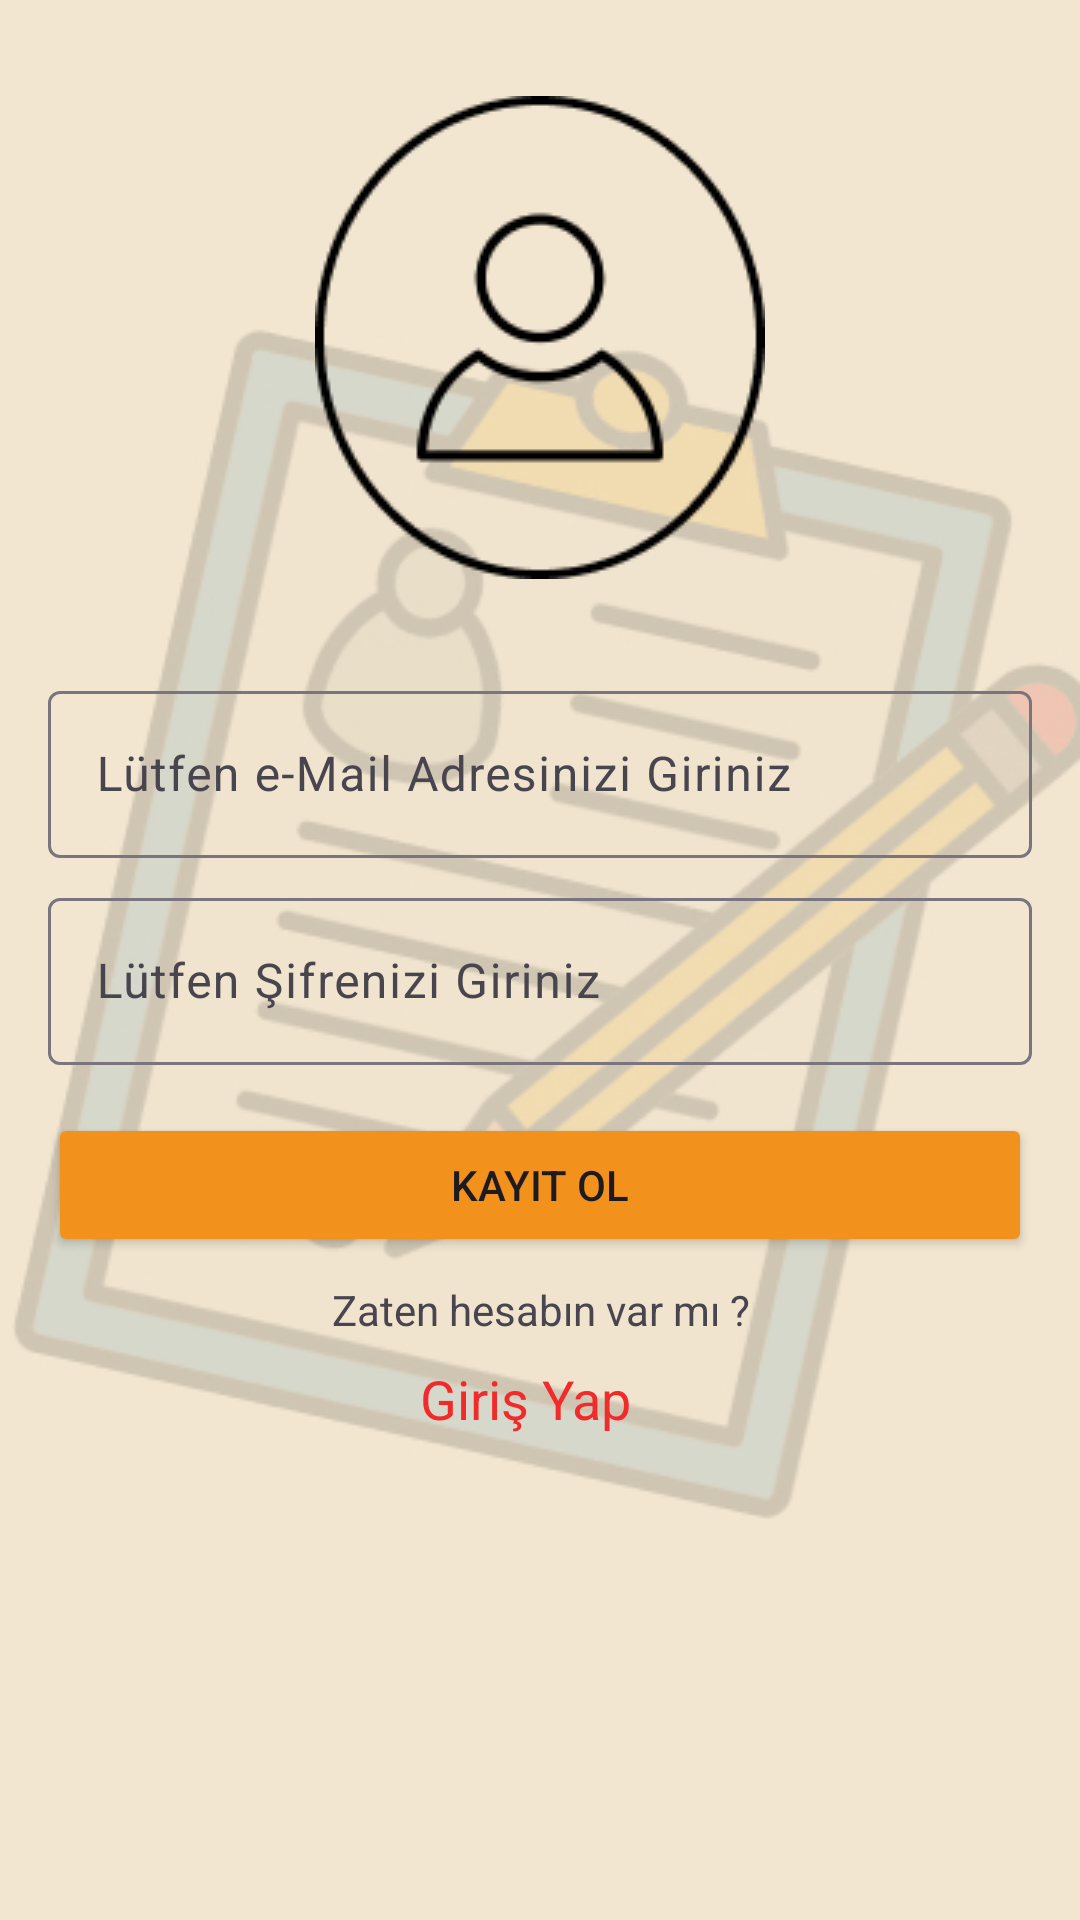

Reconstruct the res/layout file that produces this screen, plus the resources it refers to.
<!-- AndroidManifest.xml: application theme Theme.BetaProje -->
<!-- res/layout/fragment_ortaokul_kayit.xml -->
<?xml version="1.0" encoding="utf-8"?>
<ScrollView
    xmlns:android="http://schemas.android.com/apk/res/android"
    xmlns:app="http://schemas.android.com/apk/res-auto"
    xmlns:tools="http://schemas.android.com/tools"
    android:layout_width="match_parent"
    android:layout_height="match_parent"
    tools:context=".fragment.ortaokul.OrtaokulKayitFragment"
    android:background="@drawable/ortaokul_giris_ekran">

    <androidx.constraintlayout.widget.ConstraintLayout
        android:layout_width="match_parent"
        android:layout_height="wrap_content">

        <ImageView
            android:id="@+id/imageView5"
            android:layout_width="wrap_content"
            android:layout_height="wrap_content"
            android:layout_marginTop="32dp"
            android:src="@drawable/person_add"
            app:layout_constraintEnd_toEndOf="parent"
            app:layout_constraintStart_toStartOf="parent"
            app:layout_constraintTop_toTopOf="parent">

        </ImageView>

        <com.google.android.material.textfield.TextInputLayout
            android:layout_width="match_parent"
            android:layout_height="wrap_content"
            android:layout_marginStart="16dp"
            android:layout_marginTop="24dp"
            android:layout_marginEnd="16dp"
            app:layout_constraintEnd_toEndOf="parent"
            app:layout_constraintStart_toStartOf="parent"
            app:layout_constraintTop_toBottomOf="@+id/imageView5">



            <com.google.android.material.textfield.TextInputLayout
                android:layout_width="match_parent"
                android:layout_height="wrap_content"
                android:layout_marginTop="8dp"
                app:layout_constraintEnd_toEndOf="parent"
                app:layout_constraintStart_toStartOf="parent"
                app:layout_constraintTop_toBottomOf="@+id/ortaokulAdEditText">

                <com.google.android.material.textfield.TextInputEditText
                    android:id="@+id/ortaokulemailEditText"
                    android:layout_width="match_parent"
                    android:layout_height="match_parent"
                    android:hint="Lütfen e-Mail Adresinizi Giriniz"
                    tools:layout_editor_absoluteX="0dp"
                    tools:layout_editor_absoluteY="0dp" />

                <com.google.android.material.textfield.TextInputLayout
                    android:layout_width="match_parent"
                    android:layout_height="wrap_content"
                    android:layout_marginTop="8dp"
                    app:layout_constraintEnd_toEndOf="parent"
                    app:layout_constraintStart_toStartOf="parent"
                    app:layout_constraintTop_toBottomOf="@+id/ortaokulSoyadEditText">

                    <com.google.android.material.textfield.TextInputEditText
                        android:id="@+id/ortaokulsifreEditText"
                        android:layout_width="match_parent"
                        android:layout_height="match_parent"
                        android:hint="Lütfen Şifrenizi Giriniz"
                        tools:layout_editor_absoluteX="0dp"
                        tools:layout_editor_absoluteY="0dp" />



                            </com.google.android.material.textfield.TextInputLayout>





                            <Button
                                android:id="@+id/ortaokulbtnKayit"
                                android:layout_width="match_parent"
                                android:layout_height="wrap_content"
                                android:layout_marginTop="16dp"
                                android:backgroundTint="#F2911B"
                                android:text="Kayıt ol"
                                app:layout_constraintEnd_toEndOf="parent"
                                app:layout_constraintStart_toStartOf="parent"
                                app:layout_constraintTop_toBottomOf="@+id/ortaokulsec">

                            </Button>

                            <TextView
                                android:id="@+id/textView"
                                android:layout_width="match_parent"
                                android:layout_height="wrap_content"
                                android:layout_marginTop="8dp"
                                android:text="Zaten hesabın var mı ?"
                                android:textAlignment="center"
                                app:layout_constraintEnd_toEndOf="parent"
                                app:layout_constraintStart_toStartOf="parent"
                                app:layout_constraintTop_toBottomOf="@+id/ortaokulbtnKayit">

                            </TextView>

                            <TextView
                                android:id="@+id/ortaokultextViewGirisYap"
                                android:layout_width="match_parent"
                                android:layout_height="wrap_content"
                                android:layout_marginTop="8dp"
                                android:text="Giriş Yap"
                                android:layout_marginEnd="10dp"
                                android:textAlignment="center"
                                android:textColor="#F12B2B"
                                android:textSize="18sp"
                                app:layout_constraintEnd_toEndOf="parent"
                                app:layout_constraintStart_toStartOf="parent"
                                app:layout_constraintTop_toBottomOf="@+id/textView">

                            </TextView>
                        </com.google.android.material.textfield.TextInputLayout>
                    </com.google.android.material.textfield.TextInputLayout>



    </androidx.constraintlayout.widget.ConstraintLayout>




</ScrollView>
<!-- resources referenced by this layout -->
<resources>
  <!-- drawable ortaokul_giris_ekran: jpg bitmap (drawable, 56294 bytes) -->
  <!-- drawable person_add: png bitmap (drawable, 4156 bytes) -->
  <style name="Theme.BetaProje" parent="Base.Theme.BetaProje" />
  <style name="Base.Theme.BetaProje" parent="Theme.Material3.DayNight.NoActionBar">
          
          
      </style>
</resources>
